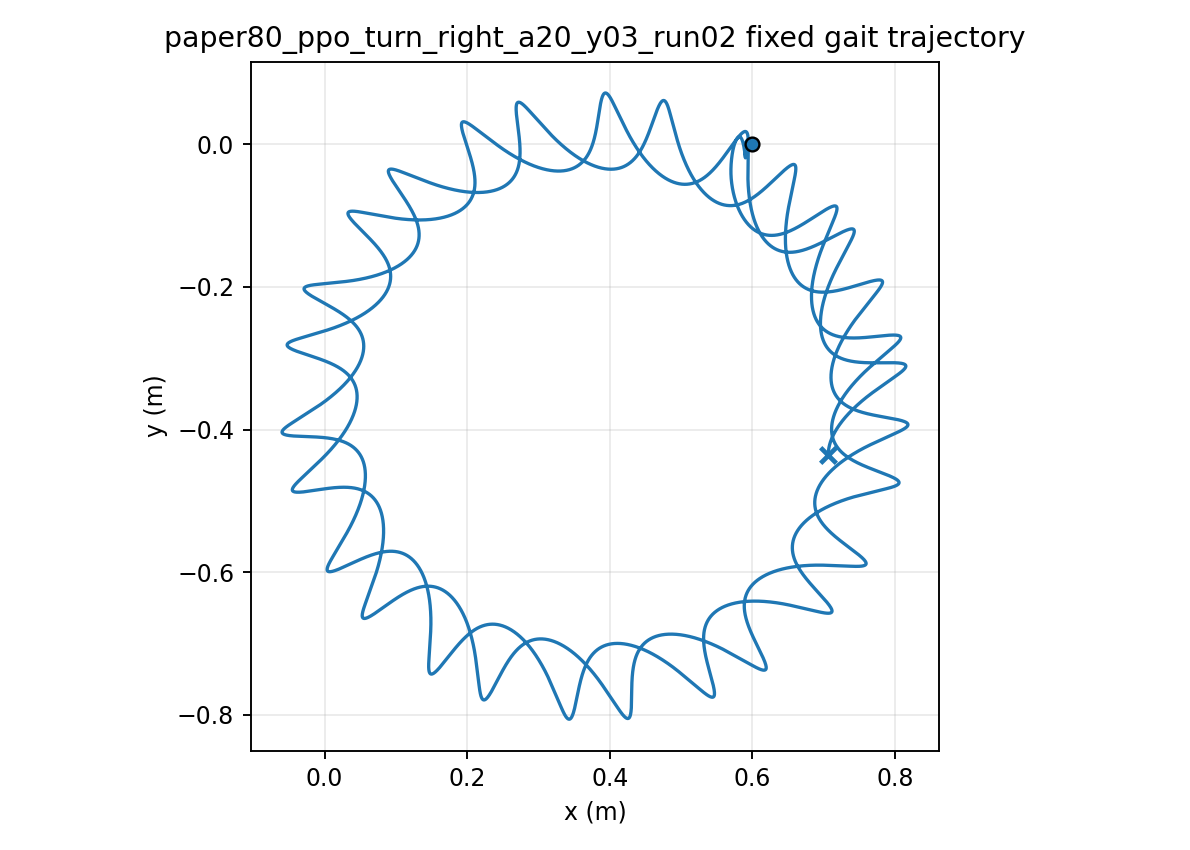

The table this chart was drawn from, first rows:
time, x, y, yaw
1.000000000000000021e-03, 5.999999977023490194e-01, 6.981974063402507369e-06, -1.197162921279662300e-04
2.000000000000000042e-03, 5.999999673370954856e-01, 2.777281902327510821e-05, -4.751296640991270600e-04
3.000000000000000062e-03, 5.999998503366019698e-01, 6.196763570787133801e-05, -1.060785857588183480e-03
4.000000000000000083e-03, 5.999995478073439914e-01, 1.091549180843864875e-04, -1.871513443358921187e-03
5.000000000000000104e-03, 5.999989276764692292e-01, 1.688956913477035471e-04, -2.902403890597316828e-03
6.000000000000000125e-03, 5.999978284116195271e-01, 2.407269656113930623e-04, -4.148790352577655730e-03
7.000000000000000146e-03, 5.999960626712412814e-01, 3.241650869894585618e-04, -5.606225714624778894e-03
8.000000000000000167e-03, 5.999934208518916678e-01, 4.187089740532168314e-04, -7.270460403641692410e-03
9.000000000000001055e-03, 5.999896745283186394e-01, 5.238432365761713783e-04, -9.137420395212939028e-03
1.000000000000000194e-02, 5.999845796972100853e-01, 6.390411872939649740e-04, -1.120318575505045190e-02
1.100000000000000283e-02, 5.999778799784338812e-01, 7.637676508657764707e-04, -1.346397022461936696e-02
1.200000000000000372e-02, 5.999693096366134348e-01, 8.974816077428338090e-04, -1.591610233945726233e-02
1.300000000000000461e-02, 5.999585964369008595e-01, 1.039638676182397248e-03, -1.855600764293013558e-02
1.400000000000000550e-02, 5.999454641803499966e-01, 1.189693513247325196e-03, -2.138019254478613906e-02
1.500000000000000638e-02, 5.999296357104230148e-01, 1.347045830700444036e-03, -2.438478341078631831e-02
1.600000000000000727e-02, 5.999108365874924464e-01, 1.511006890193122842e-03, -2.756458409955933955e-02
1.700000000000000816e-02, 5.998887973739737145e-01, 1.680818788991400581e-03, -3.091405003866974296e-02
1.800000000000000905e-02, 5.998632554984545395e-01, 1.855742470992682858e-03, -3.442762848922532870e-02
1.900000000000000994e-02, 5.998339570207683602e-01, 2.035047199551776043e-03, -3.809975764744232690e-02
2.000000000000001082e-02, 5.998006582046037094e-01, 2.218012790085210906e-03, -4.192486734647062063e-02
2.100000000000001171e-02, 5.997631268662702020e-01, 2.403931650039936585e-03, -4.589738121855546638e-02
2.200000000000001260e-02, 5.997211435084218722e-01, 2.592110630010302508e-03, -5.001172016363930606e-02
2.300000000000001349e-02, 5.996745022489786692e-01, 2.781872690578057750e-03, -5.426230696266335501e-02
2.400000000000001438e-02, 5.996230123747091634e-01, 2.972558257382795777e-03, -5.864353217150439224e-02
2.500000000000001527e-02, 5.995665069763290722e-01, 3.163526950661743609e-03, -6.314929326732947323e-02
2.600000000000001615e-02, 5.995048436736656328e-01, 3.354161380759279609e-03, -6.777310826844475111e-02
2.700000000000001704e-02, 5.994379035952005497e-01, 3.543869269000965438e-03, -7.250850429101035610e-02
2.800000000000001793e-02, 5.993655896185452470e-01, 3.732085166527232545e-03, -7.734902891562897564e-02
2.900000000000001882e-02, 5.992878267036090278e-01, 3.918270838700887992e-03, -8.228826195144454958e-02
3.000000000000001971e-02, 5.992045616311840739e-01, 4.101915764829489053e-03, -8.731982742255141317e-02
3.100000000000002059e-02, 5.991157625717968838e-01, 4.282537454317558723e-03, -9.243740561042751436e-02
3.200000000000002148e-02, 5.990214185040486639e-01, 4.459681592817066331e-03, -9.763474500506495735e-02
3.300000000000002237e-02, 5.989215385010694392e-01, 4.632922032123509837e-03, -1.029056740362584155e-01
3.400000000000002326e-02, 5.988161509029650276e-01, 4.801860637600963155e-03, -1.082441124746913036e-01
3.500000000000002415e-02, 5.987053023922754846e-01, 4.966127006821141610e-03, -1.136440824097157548e-01
3.600000000000002504e-02, 5.985890569885259360e-01, 5.125378072879438474e-03, -1.190997187268372504e-01
3.700000000000002592e-02, 5.984674949769561714e-01, 5.279297605525312687e-03, -1.246052790227553109e-01
3.800000000000002681e-02, 5.983407117854901980e-01, 5.427595622817027454e-03, -1.301551529093087634e-01
3.900000000000002770e-02, 5.982088201292170559e-01, 5.569993829306119082e-03, -1.357437144973426268e-01
4.000000000000002859e-02, 5.980719720162434028e-01, 5.706143049302836445e-03, -1.413637659888390963e-01
4.100000000000002948e-02, 5.979303529242750992e-01, 5.835661790115020953e-03, -1.470070281757036024e-01
4.200000000000003036e-02, 5.977841726056278837e-01, 5.958176988795749196e-03, -1.526654088129413278e-01
4.300000000000003125e-02, 5.976336565100295317e-01, 6.073354185169910213e-03, -1.583310156834424332e-01
4.400000000000003214e-02, 5.974790457330722004e-01, 6.180887356353359507e-03, -1.639961686572447841e-01
4.500000000000003303e-02, 5.973205951740802044e-01, 6.280497799113438084e-03, -1.696534107520870360e-01
4.600000000000003392e-02, 5.971585716723164516e-01, 6.371932971999727524e-03, -1.752955181936133866e-01
4.700000000000003481e-02, 5.969932521353141786e-01, 6.454965310923932442e-03, -1.809155094828263921e-01
4.800000000000003569e-02, 5.968249219993627674e-01, 6.529391045635435376e-03, -1.865066534992242120e-01
4.900000000000003658e-02, 5.966538727905059680e-01, 6.595028964992533105e-03, -1.920624765353212970e-01
5.000000000000003747e-02, 5.964804003916740482e-01, 6.651719232616759570e-03, -1.975767685404904439e-01
5.100000000000003836e-02, 5.963048033509893431e-01, 6.699322184267497704e-03, -2.030435881179762925e-01
5.200000000000003925e-02, 5.961273835709113289e-01, 6.737718938708947558e-03, -2.084572449917056480e-01
5.300000000000004013e-02, 5.959484454732645320e-01, 6.766814811407451113e-03, -2.138122661695977811e-01
5.400000000000004102e-02, 5.957682945412415831e-01, 6.786537401189729479e-03, -2.191034297710524881e-01
5.500000000000004191e-02, 5.955872331203025949e-01, 6.796835325745709255e-03, -2.243257763032004692e-01
5.600000000000004280e-02, 5.954055590857829650e-01, 6.797676341359748520e-03, -2.294746104766015316e-01
5.700000000000004369e-02, 5.952235642514778213e-01, 6.789045855372377591e-03, -2.345455023735183164e-01
5.800000000000004458e-02, 5.950415328873169818e-01, 6.770945494275981691e-03, -2.395342878694055599e-01
5.900000000000004546e-02, 5.948597403337502199e-01, 6.743391732444703468e-03, -2.444370683850450032e-01
6.000000000000004635e-02, 5.946784761566492605e-01, 6.706425559348971888e-03, -2.492499391660869534e-01
... 29,940 more rows
